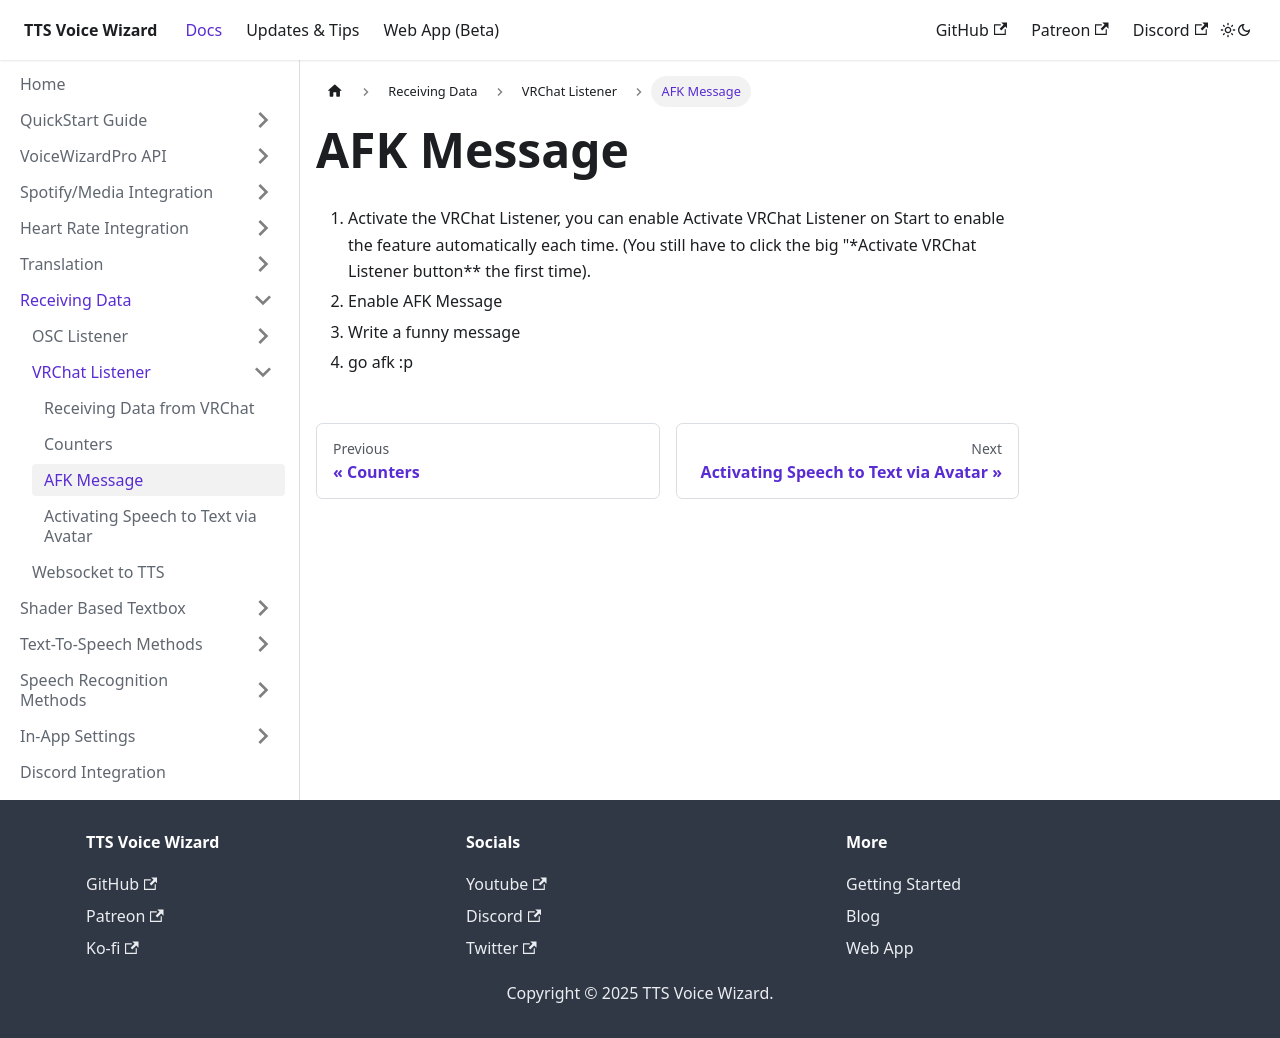

repository: VRCWizard/TTS-Voice-Wizard-Docs · page: docs/ReceivingData/VRChatListener/AFK.html · generator: docusaurus

---
sidebar_position: 3
---
# AFK Message
1. Activate the VRChat Listener, you can enable Activate VRChat Listener on Start to enable the feature automatically each time. (You still have to click the big "*Activate VRChat Listener button** the first time). 
2. Enable AFK Message
3. Write a funny message
4. go afk :p
